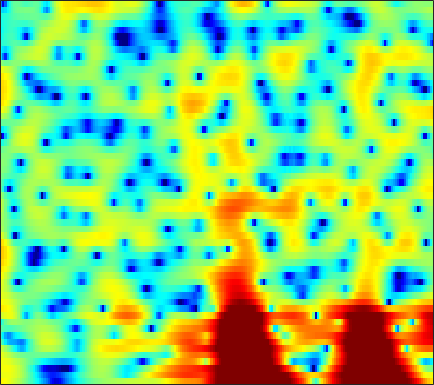

Data behind this chart, as committed beside it:
5.5464, 5.298, 4.945, 4.5459, 4.2121, 3.7207, 3.1744, 2.7265, 2.082, 1.3691, 0.59742, -0.023133, -0.90045, -1.8288, -2.5552, -3.579, -4.6653, -5.5328, -6.7698, -8.1295, -9.6286, -10.88, -12.731, -14.722
3.972, 4.263, 4.486, 4.532, 4.463, 4.242, 3.878, 3.516, 2.921, 2.197, 1.351, 0.6337, -0.4255, -1.601, -2.559, -3.939, -5.431, -6.619, -8.276, -9.952, -11.58, -12.68, -13.86, -14.54
4.571, 4.734, 4.822, 4.77, 4.642, 4.349, 3.929, 3.526, 2.871, 2.083, 1.148, 0.3536, -0.8412, -2.2, -3.336, -5.026, -6.931, -8.501, -10.8, -13.26, -15.59, -16.93, -17.77, -17.87
4.596, 4.489, 4.284, 4.009, 3.759, 3.372, 2.928, 2.559, 2.03, 1.453, 0.8297, 0.3343, -0.3587, -1.077, -1.629, -2.374, -3.112, -3.663, -4.377, -5.058, -5.684, -6.116, -6.638, -7.115
4.174, 3.794, 3.229, 2.609, 2.129, 1.473, 0.837, 0.397, -0.119, -0.5199, -0.7956, -0.9291, -1.017, -1.037, -1.023, -0.9873, -0.9527, -0.9433, -0.9632, -1.023, -1.115, -1.208, -1.382, -1.594
3.189, 2.353, 1.171, -0.0846, -1.084, -2.539, -4.165, -5.474, -7.247, -8.51, -8.355, -7.264, -5.305, -3.433, -2.227, -0.8903, 0.1711, 0.81, 1.463, 1.92, 2.221, 2.341, 2.361, 2.253
-1.452, -3.388, -5.987, -7.92, -8.591, -8.778, -8.915, -9.293, -10.18, -10.91, -10.31, -8.747, -6.174, -3.739, -2.166, -0.4395, 0.9101, 1.72, 2.563, 3.156, 3.54, 3.7, 3.738, 3.61
-3.661, -5.885, -8.791, -10.28, -9.872, -8.233, -6.647, -5.707, -4.744, -3.908, -3.063, -2.375, -1.434, -0.5167, 0.1462, 0.9628, 1.677, 2.127, 2.61, 2.949, 3.129, 3.171, 3.099, 2.908
-1.328, -1.848, -2.259, -2.401, -2.377, -2.202, -1.891, -1.603, -1.208, -0.8281, -0.4855, -0.218, 0.1727, 0.5781, 0.8733, 1.235, 1.544, 1.73, 1.9, 1.992, 1.97, 1.898, 1.686, 1.369
-4.51, -2.677, -0.9357, 0.1875, 0.7148, 1.066, 1.113, 1.016, 0.7976, 0.5345, 0.2735, 0.1189, 0.05386, 0.2182, 0.4234, 0.7477, 1.038, 1.173, 1.206, 1.095, 0.8248, 0.5641, 0.1345, -0.2804
2.965, 3.517, 4.154, 4.485, 4.542, 4.29, 3.571, 2.686, 0.9892, -1.432, -4.8, -7.89, -9.239, -5.957, -3.695, -1.682, -0.5825, -0.2094, -0.3156, -1.005, -2.27, -3.456, -5.343, -6.891
5.957, 5.753, 5.472, 5.059, 4.644, 3.947, 3.042, 2.156, 0.6827, -1.048, -2.762, -3.831, -4.42, -4.025, -3.449, -2.775, -2.494, -2.61, -3.21, -4.414, -6.298, -8.24, -11.63, -15.16
5.084, 4.891, 4.55, 4.124, 3.732, 3.133, 2.491, 1.995, 1.305, 0.6102, 0.0128, -0.3529, -0.7381, -1.008, -1.172, -1.389, -1.686, -2.009, -2.58, -3.347, -4.304, -5.079, -6.154, -7.259
4.093, 3.888, 3.477, 2.97, 2.536, 1.905, 1.282, 0.8722, 0.4409, 0.1139, -0.099, -0.1777, -0.2202, -0.234, -0.2424, -0.29, -0.3775, -0.5033, -0.7463, -1.089, -1.521, -1.9, -2.443, -3.041
3.781, 3.37, 2.556, 1.474, 0.5265, -0.8819, -2.305, -3.172, -3.728, -3.51, -2.825, -2.207, -1.406, -0.7118, -0.2825, 0.158, 0.4713, 0.6364, 0.7556, 0.7836, 0.7328, 0.6239, 0.4266, 0.187
4.229, 3.559, 2.309, 0.5584, -1.159, -4.206, -8.917, -15.28, -23.29, -11.48, -7.029, -5.01, -3.158, -1.876, -1.15, -0.3974, 0.1692, 0.5094, 0.8736, 1.153, 1.354, 1.461, 1.528, 1.515
5.083, 4.421, 3.335, 1.988, 0.82, -0.835, -2.468, -3.518, -4.375, -4.537, -4.302, -4.002, -3.576, -3.179, -2.898, -2.503, -2.079, -1.748, -1.283, -0.8207, -0.3824, -0.06735, 0.2925, 0.5566
6.201, 5.644, 4.782, 3.781, 2.941, 1.758, 0.5621, -0.3476, -1.545, -2.662, -3.755, -4.558, -5.579, -6.46, -6.956, -7.257, -7.037, -6.58, -5.712, -4.706, -3.733, -3.067, -2.264, -1.594
7.115, 6.621, 5.814, 4.874, 4.075, 2.87, 1.54, 0.4546, -1.177, -3.023, -5.145, -6.99, -9.942, -13.68, -17.1, -20.99, -18.57, -15.55, -12.31, -9.826, -7.776, -6.52, -5.169, -4.11
7.585, 7.096, 6.277, 5.311, 4.499, 3.273, 1.882, 0.755, -0.94, -2.915, -5.19, -7.17, -10.23, -13.77, -16.5, -19.49, -20.15, -19.16, -16.48, -13.25, -10.5, -8.751, -6.985, -5.855
7.743, 7.177, 6.257, 5.144, 4.246, 2.998, 1.697, 0.7252, -0.5429, -1.904, -3.409, -4.662, -6.617, -8.952, -11.01, -14.62, -19.5, -21.44, -16.36, -11.73, -8.513, -6.863, -5.349, -4.547
6.843, 6.057, 4.734, 3.042, 1.593, -0.3646, -1.997, -2.741, -2.912, -2.68, -2.49, -2.49, -2.712, -3.155, -3.541, -4.053, -4.345, -4.293, -3.806, -2.997, -2.095, -1.473, -0.8751, -0.5545
3.99, 3.089, 1.429, -0.8961, -3.367, -8.192, -18.43, -20.1, -10.07, -6.006, -3.715, -2.606, -1.6, -0.9556, -0.6261, -0.2697, 0.01459, 0.2211, 0.5107, 0.8135, 1.058, 1.228, 1.387, 1.433
1.793, 1.189, 0.1005, -1.197, -2.282, -3.663, -4.569, -4.816, -4.376, -3.498, -2.5, -1.779, -0.9402, -0.2359, 0.1953, 0.6565, 1.021, 1.233, 1.434, 1.549, 1.601, 1.565, 1.456, 1.269
1.347, 0.8623, 0.04589, -0.7997, -1.376, -2.04, -2.382, -2.45, -2.257, -1.781, -1.156, -0.6471, 0.0251, 0.6318, 1.03, 1.45, 1.756, 1.907, 2, 1.958, 1.812, 1.599, 1.191, 0.6475
1.954, 1.135, -0.1493, -1.628, -2.7, -3.911, -4.427, -4.163, -3.284, -2.087, -0.8783, -0.06339, 0.8746, 1.61, 2.042, 2.468, 2.719, 2.809, 2.812, 2.668, 2.362, 2.044, 1.413, 0.5343
2.696, 1.437, -0.5979, -3.433, -6.361, -12.86, -26.95, -13.35, -6.816, -3.34, -1.058, 0.1784, 1.358, 2.148, 2.514, 2.772, 2.822, 2.76, 2.594, 2.406, 2.176, 1.978, 1.628, 1.057
2.624, 1.461, -0.2271, -1.954, -3.24, -4.498, -4.922, -4.384, -3.11, -1.572, -0.2272, 0.5707, 1.302, 1.639, 1.636, 1.268, 0.5482, -0.1646, -1.14, -1.72, -1.537, -1.057, -0.2288, 0.4503
1.314, -0.04442, -1.865, -3.227, -3.844, -3.756, -3.085, -2.305, -1.179, -0.1249, 0.74, 1.217, 1.573, 1.51, 1.166, 0.1633, -1.663, -3.834, -8.848, -24.94, -11.76, -6.357, -2.541, -0.245
-1.301, -3.622, -8.248, -16.94, -20.57, -10.63, -5.988, -3.89, -1.834, -0.3858, 0.6547, 1.195, 1.621, 1.72, 1.567, 1.066, 0.2325, -0.5566, -1.604, -2.205, -1.864, -1.161, -0.0007979, 1.028
-1.363, -2.591, -4.381, -5.688, -6.079, -5.44, -4.262, -3.24, -2.061, -1.03, -0.1706, 0.3678, 0.9319, 1.338, 1.522, 1.646, 1.654, 1.608, 1.531, 1.467, 1.485, 1.536, 1.609, 1.605
-0.2844, -0.7555, -1.37, -1.954, -2.268, -2.574, -2.684, -2.665, -2.432, -2.024, -1.432, -0.8952, -0.1212, 0.6166, 1.125, 1.681, 2.095, 2.321, 2.509, 2.602, 2.557, 2.452, 2.165, 1.706
0.3629, 0.1473, -0.2526, -0.9057, -1.475, -2.497, -3.685, -4.727, -5.896, -6.245, -5.27, -4.003, -2.182, -0.5852, 0.4176, 1.467, 2.228, 2.635, 2.989, 3.164, 3.142, 3.015, 2.671, 2.148
0.3855, 0.3636, 0.08125, -0.5298, -1.236, -2.616, -4.674, -7.073, -12.34, -20.88, -11.68, -7.261, -3.618, -1.237, 0.005416, 1.214, 2.024, 2.429, 2.744, 2.839, 2.806, 2.69, 2.456, 2.095
-0.1155, 0.08184, 0.1123, -0.01327, -0.2879, -0.7974, -1.535, -2.115, -2.792, -2.946, -2.416, -1.709, -0.6455, 0.2913, 0.8469, 1.326, 1.53, 1.526, 1.367, 1.101, 0.8326, 0.6641, 0.5232, 0.4257
-1.1, -0.7684, -0.2824, 0.1701, 0.4849, 0.8222, 1.057, 1.239, 1.425, 1.628, 1.855, 2.022, 2.182, 2.193, 2.075, 1.669, 0.9367, 0.1575, -1.147, -2.572, -3.81, -4.231, -4.036, -3.267
-4.58, -4.055, -2.766, -1.312, -0.2319, 0.9834, 2.006, 2.584, 3.219, 3.651, 3.906, 3.983, 3.906, 3.592, 3.144, 2.238, 0.8664, -0.5768, -3.316, -7.594, -16.45, -29.3, -11.91, -7.415
-25.33, -16.09, -8.336, -4.157, -2.099, -0.02644, 1.457, 2.297, 3.144, 3.741, 4.106, 4.232, 4.207, 3.95, 3.581, 2.846, 1.805, 0.8096, -0.7925, -2.568, -4.126, -4.809, -5.001, -4.78
-6.437, -5.97, -4.537, -2.914, -1.768, -0.4872, 0.5259, 1.175, 1.854, 2.404, 2.825, 3.05, 3.219, 3.215, 3.113, 2.803, 2.311, 1.85, 1.144, 0.3558, -0.4015, -0.9349, -1.621, -2.305
-1.167, -1.113, -1.029, -0.929, -0.8337, -0.776, -0.6961, -0.5831, -0.2954, 0.1456, 0.7017, 1.138, 1.659, 2.044, 2.231, 2.319, 2.238, 2.082, 1.777, 1.356, 0.8774, 0.4739, -0.1089, -0.7408
2.087, 1.81, 1.197, 0.3387, -0.537, -2.039, -3.755, -4.971, -5.434, -4.303, -2.539, -1.306, 0.00474, 0.9658, 1.444, 1.859, 2.043, 2.05, 1.912, 1.674, 1.328, 1.013, 0.5709, 0.07942
4.841, 4.372, 3.454, 2.09, 0.6485, -1.957, -5.927, -10.59, -14.75, -8.401, -4.334, -2.436, -0.7566, 0.2654, 0.7467, 1.099, 1.213, 1.178, 0.999, 0.717, 0.3256, -0.01071, -0.5017, -1.001
6.279, 5.89, 5.138, 4.09, 3.136, 1.706, 0.204, -0.7611, -1.563, -1.735, -1.523, -1.306, -1.103, -1.105, -1.207, -1.504, -1.907, -2.22, -2.609, -3.048, -3.537, -3.99, -4.857, -5.905
6.658, 6.402, 5.852, 5.099, 4.443, 3.449, 2.398, 1.632, 0.6228, -0.3085, -1.203, -1.88, -2.871, -3.985, -4.976, -6.452, -7.992, -8.954, -9.553, -9.399, -9.049, -9.057, -9.74, -11.61
6.806, 6.577, 6.076, 5.38, 4.734, 3.72, 2.564, 1.617, 0.2419, -1.21, -2.712, -3.864, -5.454, -7.173, -8.745, -11.46, -15.94, -22.79, -27.42, -16.47, -12.46, -10.83, -9.638, -9.281
6.758, 6.473, 5.921, 5.166, 4.446, 3.287, 1.877, 0.6106, -1.321, -3.565, -5.995, -7.725, -9.395, -10.2, -10.43, -10.81, -11.28, -11.5, -11.15, -9.955, -8.427, -7.349, -6.194, -5.282
6.162, 5.807, 5.208, 4.441, 3.738, 2.604, 1.173, -0.1807, -2.43, -5.526, -10.13, -15.93, -33.44, -15.35, -11.59, -8.894, -7.259, -6.362, -5.429, -4.567, -3.782, -3.258, -2.615, -2.05
4.444, 4.004, 3.42, 2.838, 2.401, 1.748, 0.9155, 0.1698, -1.074, -2.567, -4.178, -5.232, -5.925, -5.602, -4.932, -3.845, -2.869, -2.27, -1.592, -1.098, -0.7441, -0.5607, -0.4062, -0.3516
0.7127, -0.06585, -0.6797, -0.6865, -0.4042, 0.04099, 0.3485, 0.4809, 0.4684, 0.3316, 0.1408, 0.03782, 0.01283, 0.1514, 0.3364, 0.6631, 0.9926, 1.177, 1.358, 1.36, 1.183, 0.9339, 0.4179, -0.263
-6.222, -10.48, -14.35, -8.519, -5.33, -2.588, -0.8292, 0.06217, 0.8682, 1.392, 1.756, 1.977, 2.241, 2.506, 2.71, 2.949, 3.136, 3.211, 3.141, 2.856, 2.288, 1.632, 0.3453, -1.506
-5.18, -6.492, -7.082, -5.817, -4.375, -2.63, -1.307, -0.6169, 0.06035, 0.4968, 0.8275, 1.06, 1.423, 1.861, 2.23, 2.715, 3.119, 3.343, 3.445, 3.307, 2.842, 2.235, 1.012, -0.789
-3.623, -3.495, -3.192, -2.747, -2.385, -1.997, -1.792, -1.784, -2.041, -2.517, -3.05, -3.273, -3.011, -2.074, -1.121, 0.1983, 1.345, 2.014, 2.682, 3.034, 3.087, 2.933, 2.513, 1.864
-4.773, -3.958, -3.172, -2.682, -2.497, -2.48, -2.81, -3.327, -4.574, -6.684, -10.38, -15.22, -18.18, -10.07, -6.388, -3.143, -0.9269, 0.2803, 1.459, 2.253, 2.757, 2.983, 3.117, 3.105
-5.358, -4.481, -3.655, -3.14, -2.931, -2.88, -3.128, -3.552, -4.421, -5.674, -7.145, -8.059, -8.093, -6.595, -5.088, -3.143, -1.555, -0.5676, 0.469, 1.274, 1.885, 2.246, 2.616, 2.902
-4.612, -4.165, -3.618, -3.163, -2.893, -2.678, -2.608, -2.659, -2.81, -3.036, -3.215, -3.253, -3.115, -2.73, -2.328, -1.729, -1.139, -0.7415, -0.2562, 0.17, 0.5812, 0.8964, 1.359, 1.851
-4.145, -4.064, -3.755, -3.272, -2.869, -2.353, -1.925, -1.662, -1.436, -1.29, -1.204, -1.143, -1.065, -0.9839, -0.9222, -0.9059, -0.9573, -1.087, -1.357, -1.675, -1.844, -1.722, -1.121, -0.1311
-6.315, -6.991, -6.518, -4.985, -3.773, -2.403, -1.444, -0.9604, -0.5794, -0.3951, -0.334, -0.3254, -0.3077, -0.3143, -0.3635, -0.5437, -0.9962, -1.581, -2.906, -5.076, -8.338, -10.44, -8.125, -3.81
-10.47, -16.78, -11.84, -6.375, -4.028, -2.172, -1.248, -1.02, -1.108, -1.552, -2.079, -2.367, -2.4, -2.04, -1.682, -1.274, -1.214, -1.446, -2.27, -3.728, -5.675, -6.518, -5.089, -2.132
